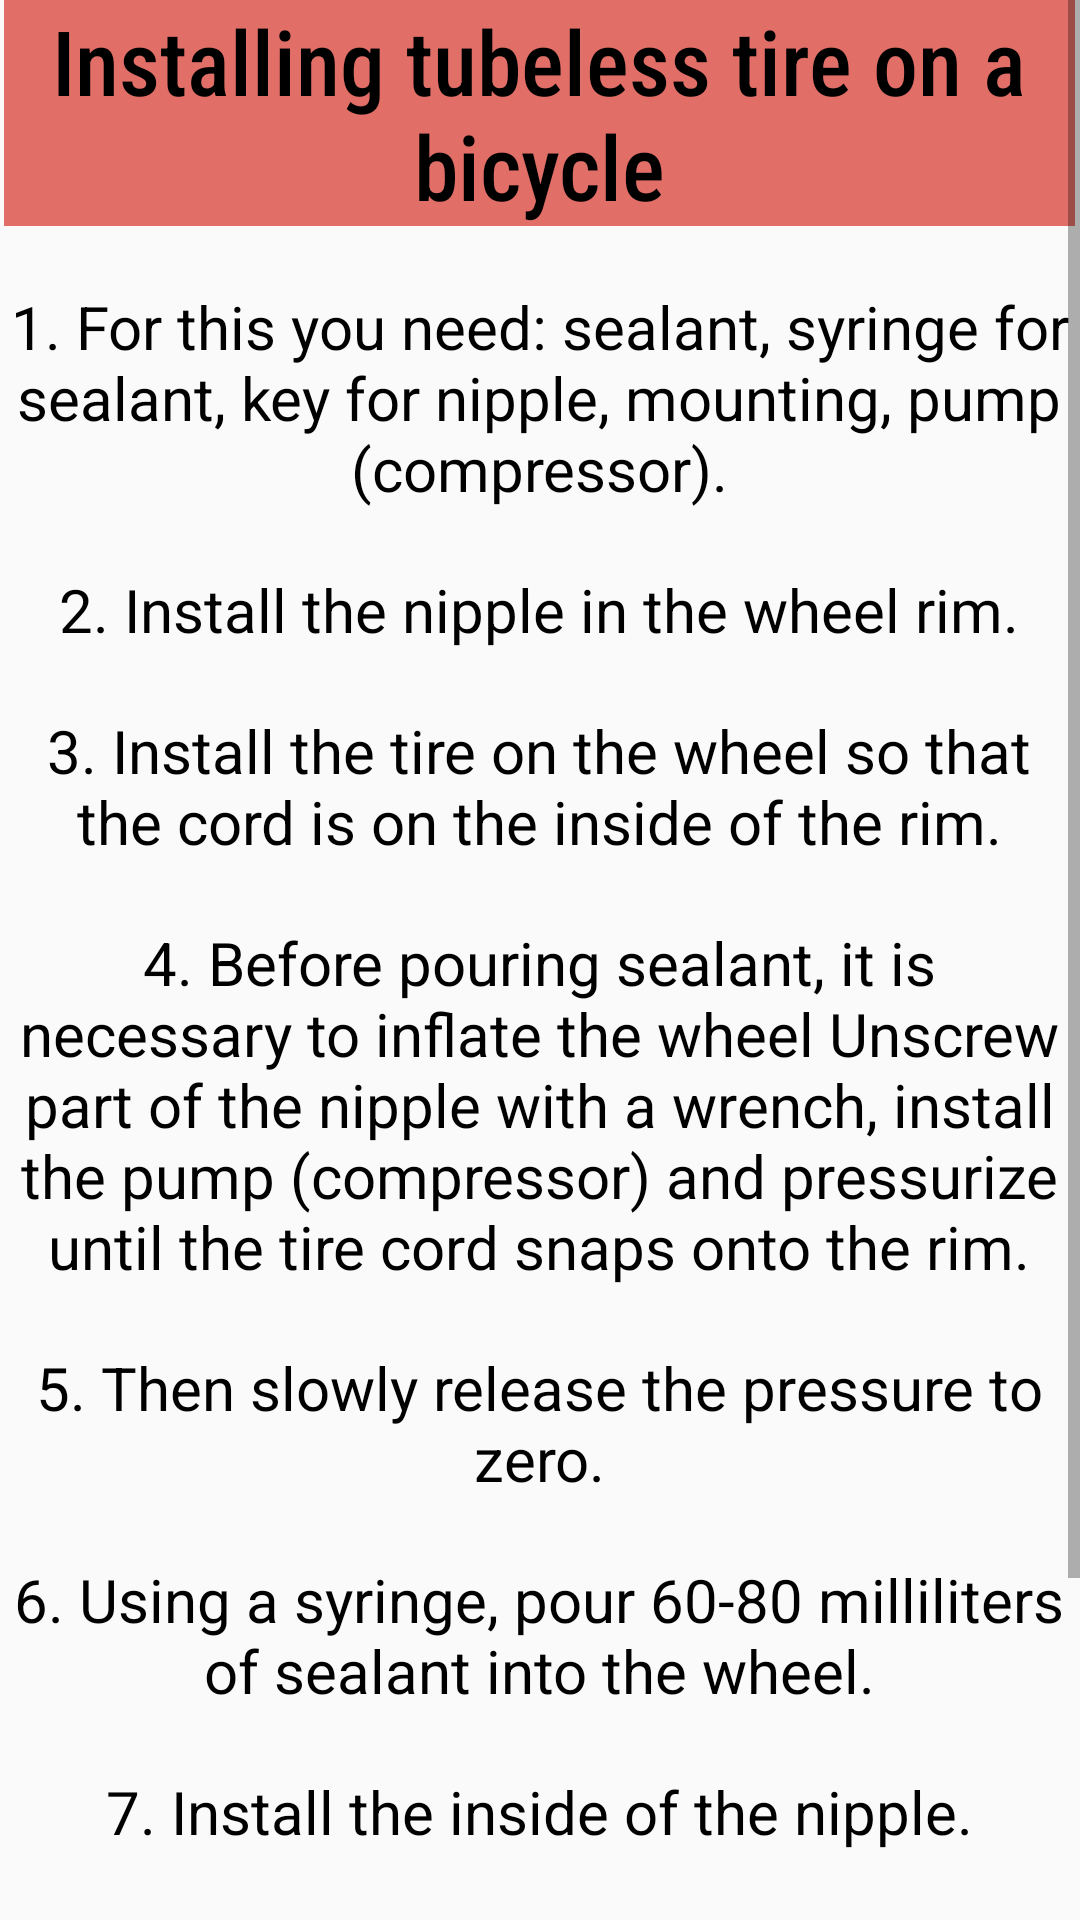

Write the Android layout XML for this screen, with the resource values it uses.
<!-- AndroidManifest.xml: application theme Theme.FinalProjectBicycle -->
<!-- res/layout/activity_tube.xml -->
<?xml version="1.0" encoding="utf-8"?>
<ScrollView xmlns:android="http://schemas.android.com/apk/res/android"
    xmlns:app="http://schemas.android.com/apk/res-auto"
    xmlns:tools="http://schemas.android.com/tools"
    android:layout_width="match_parent"
    android:layout_height="match_parent"
    android:background="@drawable/lap"
    tools:context=".tube">

    <LinearLayout
        android:layout_width="match_parent"
        android:layout_height="wrap_content"
        android:orientation="vertical">

        <TextView
            android:layout_width="357dp"
            android:layout_height="match_parent"
            android:layout_gravity="center"
            android:background="#E16F67"
            android:fontFamily="sans-serif-condensed-medium"
            android:gravity="center"
            android:text="Installing tubeless tire on a bicycle"
            android:textColor="@color/black"
            android:textSize="30sp" />
        <TextView
            android:layout_width="357dp"
            android:layout_height="match_parent"
            android:layout_marginTop="20dp"
            android:layout_gravity="center"
            android:gravity="center"
            android:text="@string/we"
            android:textColor="@color/black"
            android:textSize="20sp" />
        <TextView
            android:layout_width="357dp"
            android:layout_height="match_parent"
            android:layout_marginTop="20dp"
            android:layout_gravity="center"
            android:gravity="center"
            android:text="@string/gom"
            android:textColor="@color/black"
            android:textSize="20sp" />
        <TextView
            android:layout_width="357dp"
            android:layout_height="match_parent"
            android:layout_marginTop="20dp"
            android:layout_gravity="center"
            android:gravity="center"
            android:text="3. Install the tire on the wheel so that the cord is on the inside of the rim."
            android:textColor="@color/black"
            android:textSize="20sp" />
        <TextView
            android:layout_width="357dp"
            android:layout_height="match_parent"
            android:layout_marginTop="20dp"
            android:layout_gravity="center"
            android:gravity="center"
            android:text="@string/ya"
            android:textColor="@color/black"
            android:textSize="20sp" />
        <TextView
            android:layout_width="357dp"
            android:layout_height="match_parent"
            android:layout_marginTop="20dp"
            android:layout_gravity="center"
            android:gravity="center"
            android:text="5. Then slowly release the pressure to zero."
            android:textColor="@color/black"
            android:textSize="20sp" />
        <TextView
            android:layout_width="357dp"
            android:layout_height="match_parent"
            android:layout_marginTop="20dp"
            android:layout_gravity="center"
            android:gravity="center"
            android:text="6. Using a syringe, pour 60-80 milliliters of sealant into the wheel."
            android:textColor="@color/black"
            android:textSize="20sp" />
        <TextView
            android:layout_width="357dp"
            android:layout_height="match_parent"
            android:layout_marginTop="20dp"
            android:layout_gravity="center"
            android:gravity="center"
            android:text="7. Install the inside of the nipple."
            android:textColor="@color/black"
            android:textSize="20sp" />
        <TextView
            android:layout_width="357dp"
            android:layout_height="match_parent"
            android:layout_marginTop="20dp"
            android:layout_gravity="center"
            android:gravity="center"
            android:text="8. Pump up the wheel to 3 atmospheres (bar.)"
            android:textColor="@color/black"
            android:textSize="20sp" />
        <TextView
            android:layout_width="357dp"
            android:layout_height="match_parent"
            android:layout_marginTop="20dp"
            android:layout_marginBottom="20sp"
            android:layout_gravity="center"
            android:gravity="center"
            android:text="9. Spread the sealant inside the wheel along the tire walls."
            android:textColor="@color/black"
            android:textSize="20sp" />

    </LinearLayout>


</ScrollView>
<!-- resources referenced by this layout -->
<resources>
  <string name="gom">
          2. Install the nipple in the wheel rim.
      </string>
  <string name="we">
          1. For this you need: sealant, syringe for sealant, key for nipple, mounting, pump (compressor).
      </string>
  <string name="ya">
          4. Before pouring sealant, it is necessary to inflate the wheel Unscrew part of the nipple with a wrench, install the pump
          (compressor) and pressurize until the tire cord snaps onto the rim.
      </string>
  <style name="Theme.FinalProjectBicycle" parent="Theme.AppCompat.Light.NoActionBar">
          
          <item name="colorPrimary">@color/purple_500</item>
          <item name="colorPrimaryVariant">@color/purple_700</item>
          <item name="colorOnPrimary">@color/white</item>
          
          <item name="colorSecondary">@color/teal_200</item>
          <item name="colorSecondaryVariant">@color/teal_700</item>
          <item name="colorOnSecondary">@color/black</item>
          
          <item name="android:statusBarColor" tools:targetApi="l">?attr/colorPrimaryVariant</item>
          
      </style>
  <!-- not gathered from this repository: default colours our renderer supplied (Android Studio template values) -->
  <color name="purple_500">#FF6200EE</color>
  <color name="purple_700">#FF3700B3</color>
  <color name="teal_200">#FF03DAC5</color>
  <color name="teal_700">#FF018786</color>
  <color name="black">#FF000000</color>
  <color name="white">#FFFFFFFF</color>
</resources>
